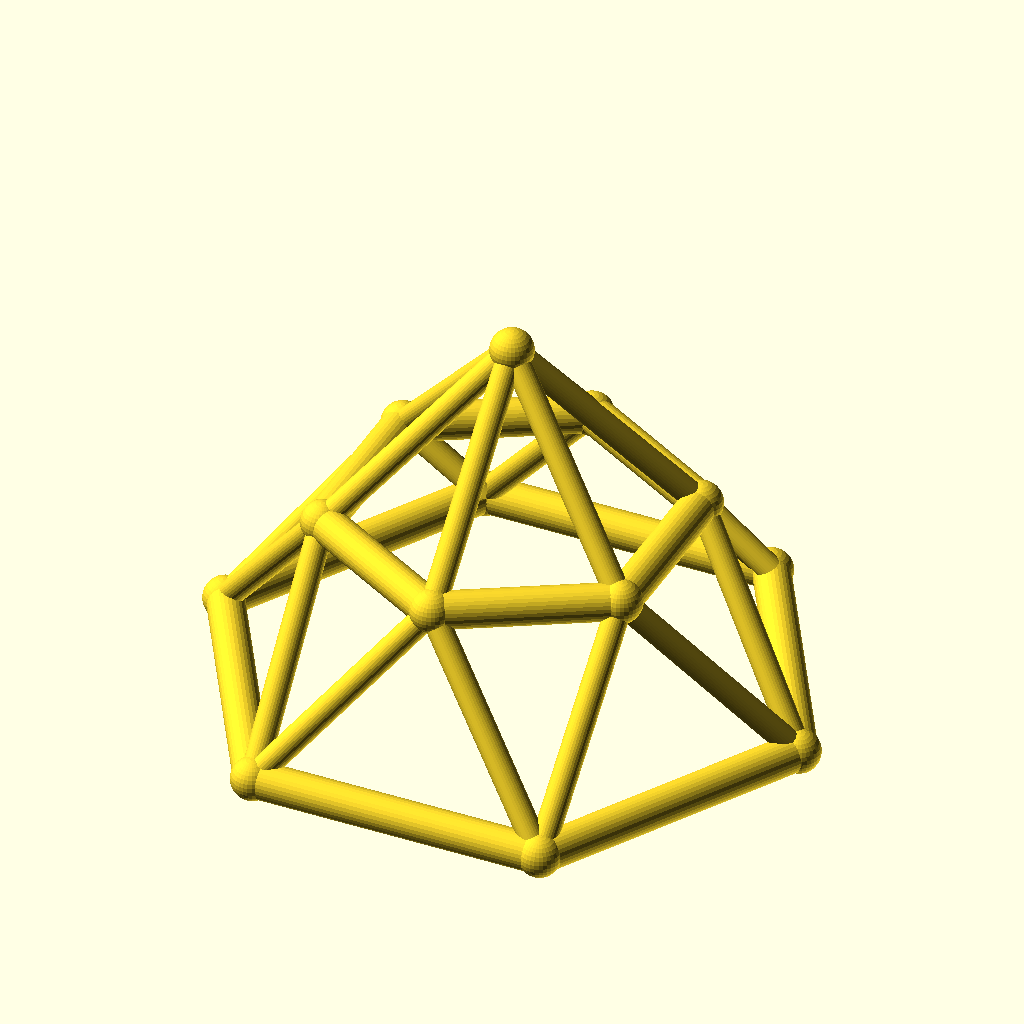
Cell 1 — every parameter at its default value.
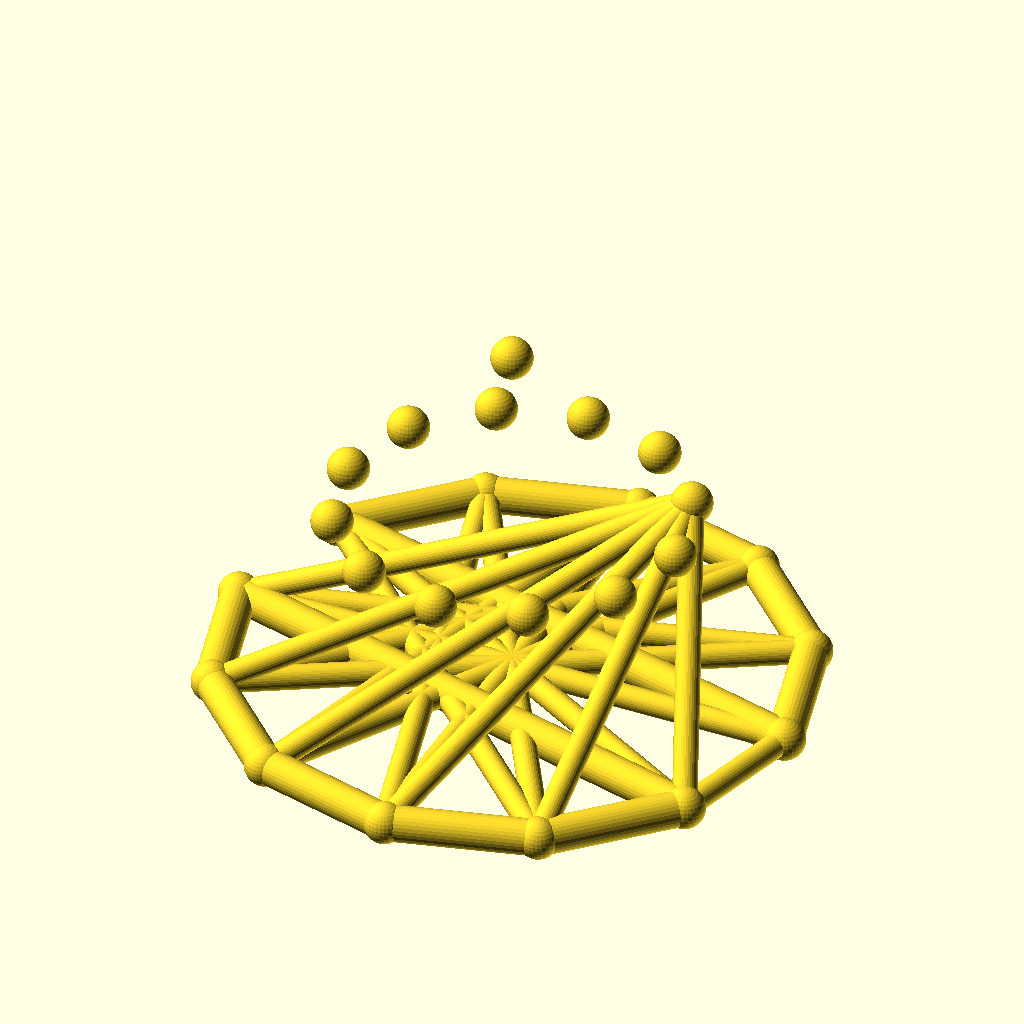
Cell 2 — sides set to 12, the other parameters unchanged.
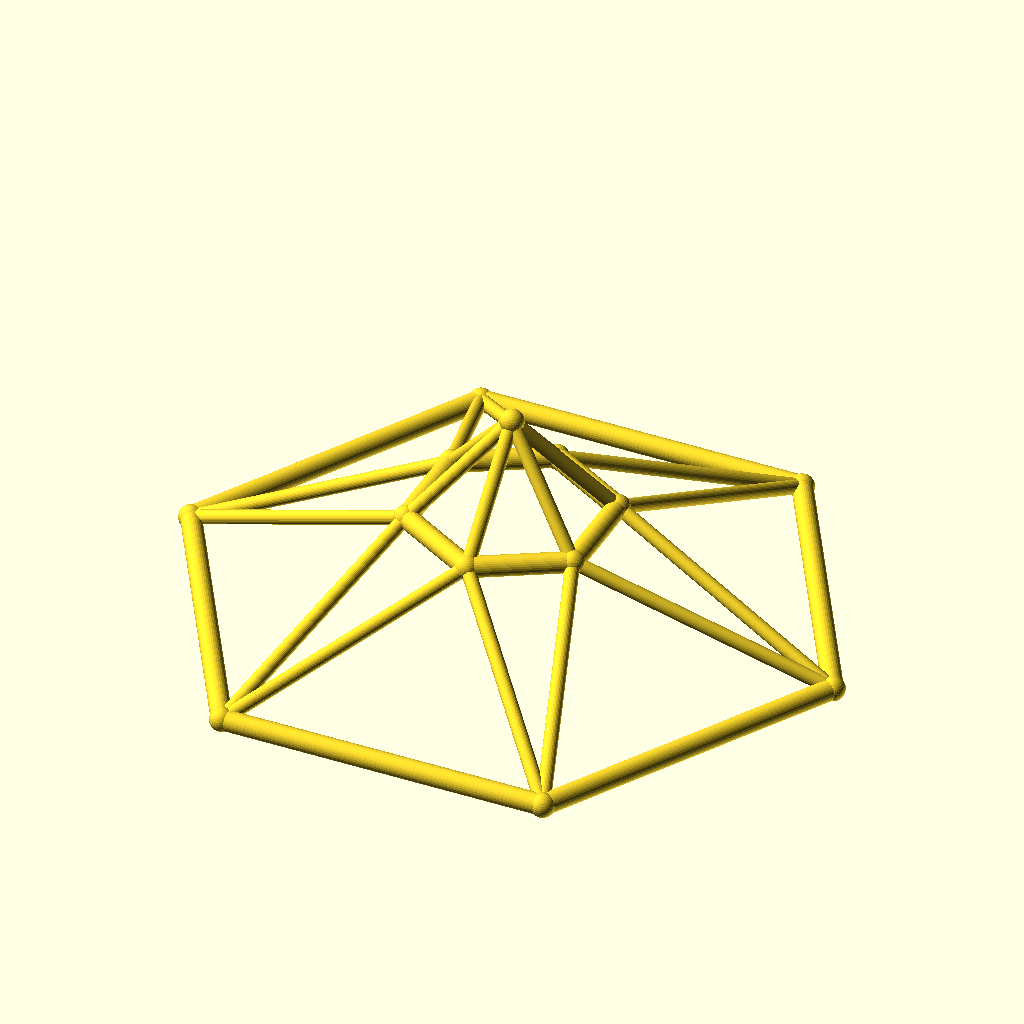
Cell 3: base_r = 80 (everything else at default).
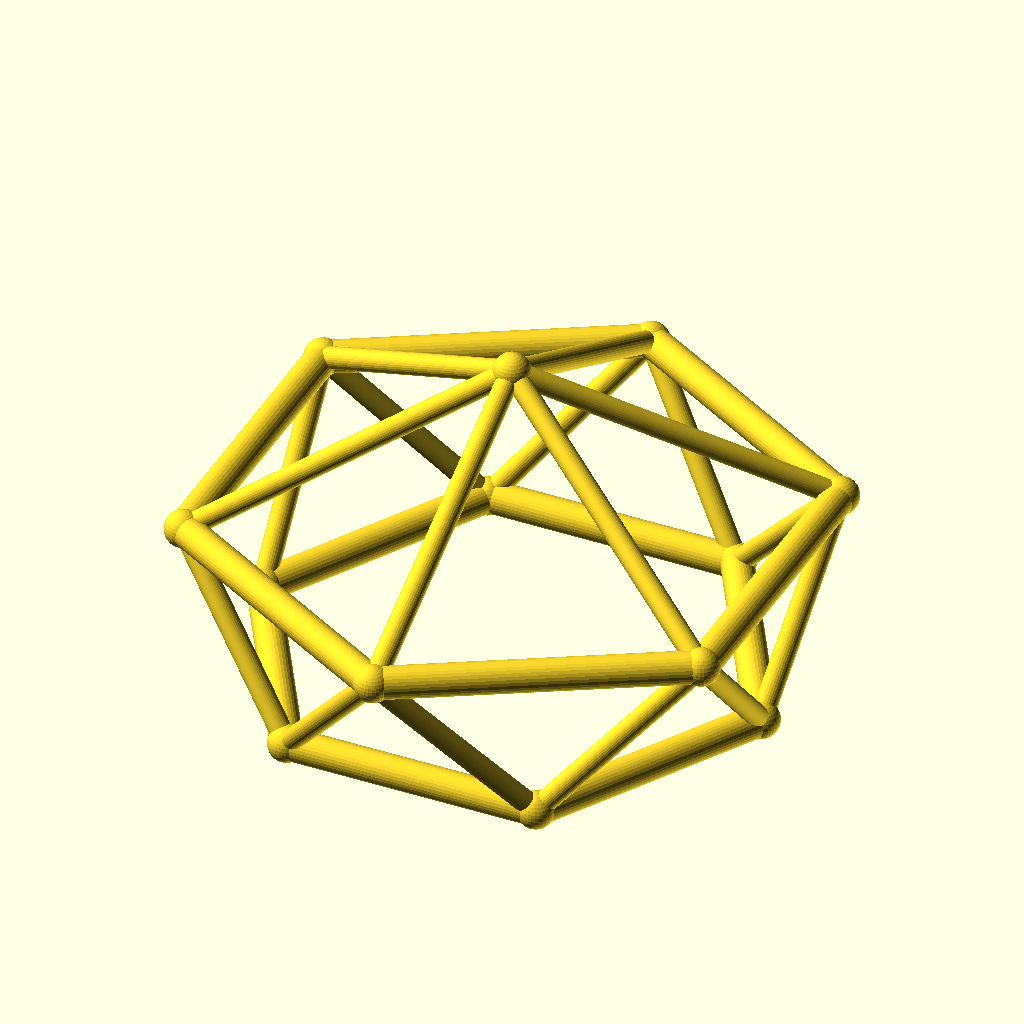
Cell 4: the same model with top_r = 48.
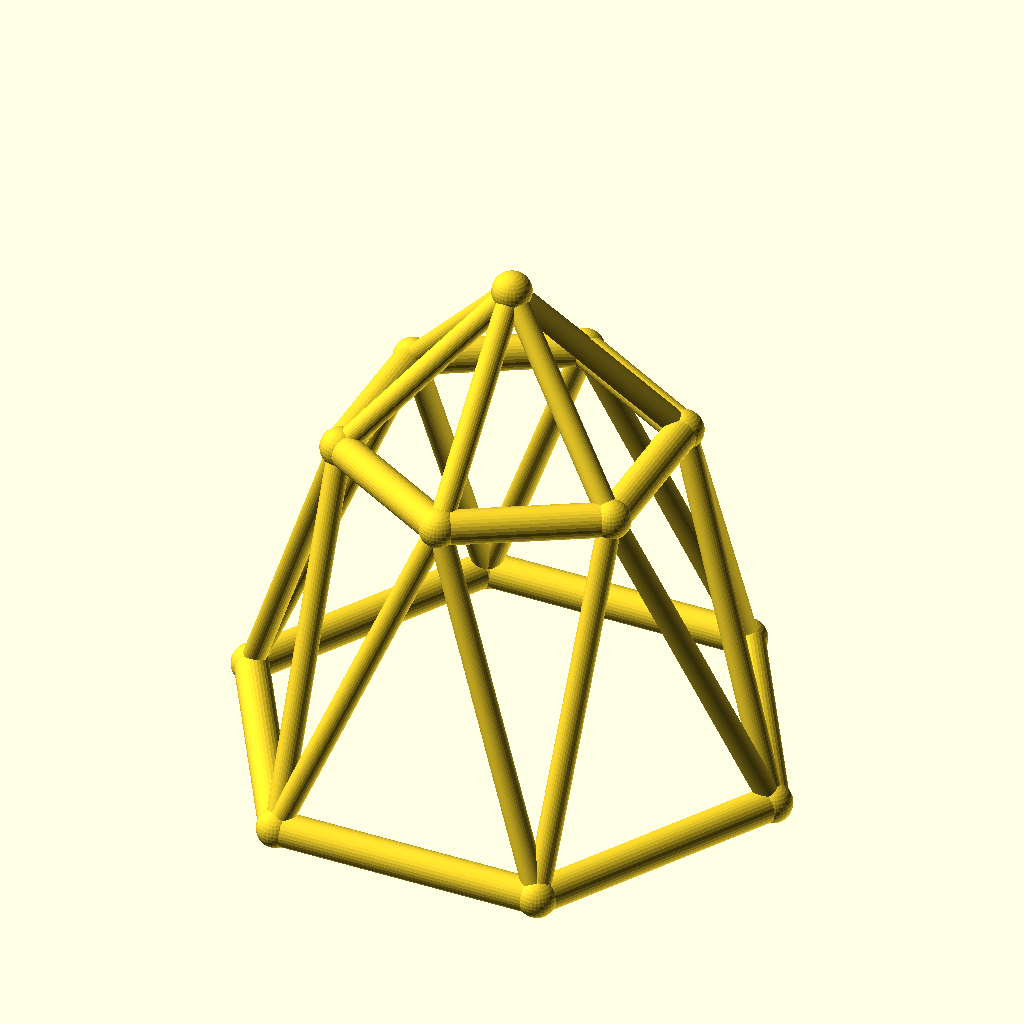
Cell 5: ring_h = 50 (everything else at default).
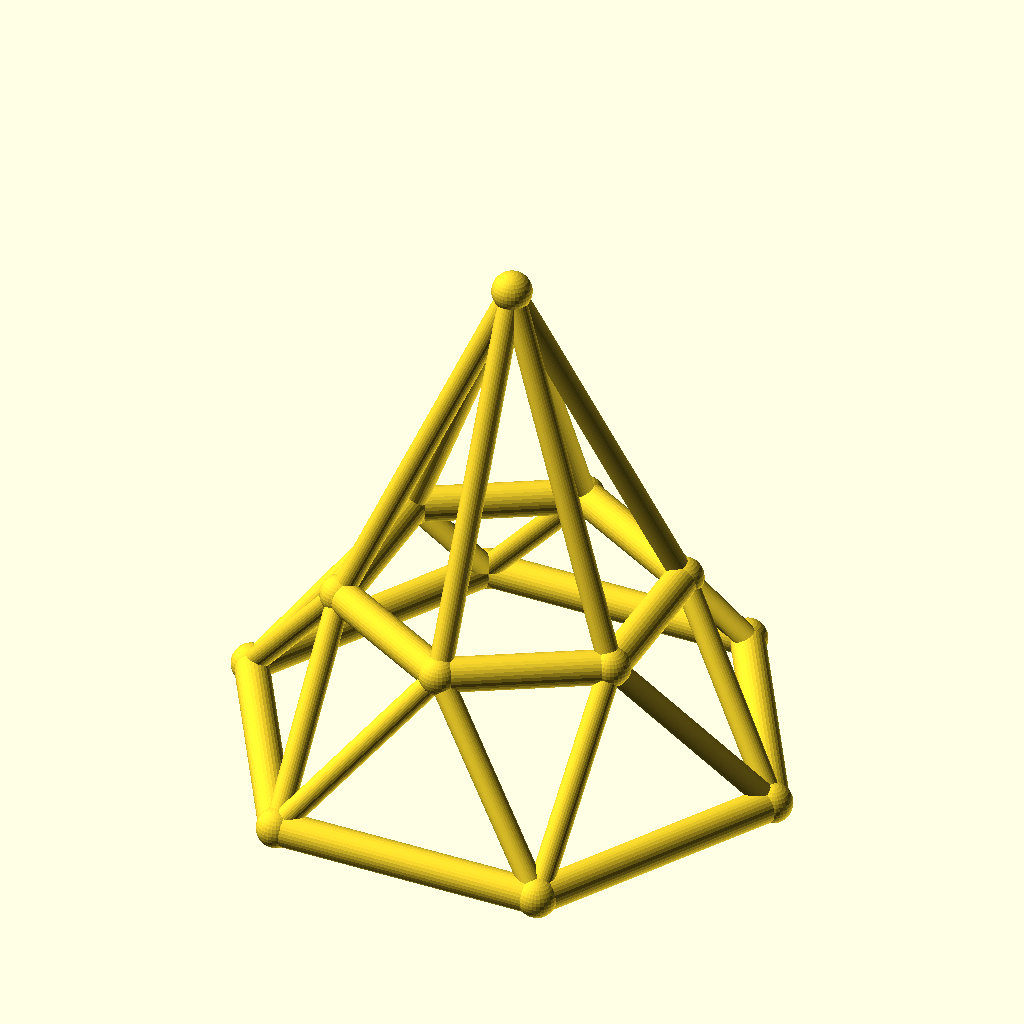
Cell 6: rise = 50 (everything else at default).
The same orthographic view direction (rotation 55°, 0°, 25°; colour scheme Cornfield) for every cell, with the view re-fitted per cell, so scale and position can differ between cells.
Source of the model, optional_data/data/wire3/geodome/scene_0008.scad:
$fn = 32;

// ----------------------------------------------------------------------
// Geodesic dome: 6-gon rings, base R40, top R24
// ----------------------------------------------------------------------

// --- parameters (mm) ---
sides = 6;                // polygon order of both rings
base_r = 40;              // base ring radius
top_r = 24;               // top ring radius
ring_h = 25;              // height of the top ring
rise = 25;                // apex rise above the top ring
twist = 30;               // angular offset of the top ring, degrees
chord_r = 2.5;            // ring member radius
brace_r = 1.7;            // web member radius
joint_r = 2.9;            // joint ball radius

bbox_x = 85.8;  // overall X, joints included
bbox_y = 75.08;  // overall Y, joints included
bbox_z = 55.8;  // overall Z, joints included
chord_d = 2 * chord_r;  // ring stock diameter
brace_d = 2 * brace_r;  // web stock diameter
apex_z = ring_h + rise;  // apex height
nodes = concat([for (i = [0 : sides - 1]) [base_r * cos(i * 360 / sides), base_r * sin(i * 360 / sides), 0]], [for (i = [0 : sides - 1]) [top_r * cos(i * 360 / sides + twist), top_r * sin(i * 360 / sides + twist), ring_h]], [[0, 0, apex_z]]);

module member(a, b, r) {
  /* round stock from joint a to joint b, ends buried in the joint balls */
  d = b - a;
  length = norm(d);
  translate(a) rotate([0, acos(d[2] / length), atan2(d[1], d[0])])
    cylinder(h = length, r = r);
}

module joint(p, r) {
  /* ball at the joint centre, fatter than every member meeting there */
  translate(p) sphere(r = r);
}

/* members - each call is one graph edge */
member(nodes[0], nodes[1], chord_r);
member(nodes[1], nodes[2], chord_r);
member(nodes[2], nodes[3], chord_r);
member(nodes[3], nodes[4], chord_r);
member(nodes[4], nodes[5], chord_r);
member(nodes[5], nodes[0], chord_r);
member(nodes[6], nodes[7], chord_r);
member(nodes[7], nodes[8], chord_r);
member(nodes[8], nodes[9], chord_r);
member(nodes[9], nodes[10], chord_r);
member(nodes[10], nodes[11], chord_r);
member(nodes[11], nodes[6], chord_r);
member(nodes[0], nodes[6], brace_r);
member(nodes[6], nodes[1], brace_r);
member(nodes[1], nodes[7], brace_r);
member(nodes[7], nodes[2], brace_r);
member(nodes[2], nodes[8], brace_r);
member(nodes[8], nodes[3], brace_r);
member(nodes[3], nodes[9], brace_r);
member(nodes[9], nodes[4], brace_r);
member(nodes[4], nodes[10], brace_r);
member(nodes[10], nodes[5], brace_r);
member(nodes[5], nodes[11], brace_r);
member(nodes[11], nodes[0], brace_r);
member(nodes[12], nodes[6], brace_r);
member(nodes[12], nodes[7], brace_r);
member(nodes[12], nodes[8], brace_r);
member(nodes[12], nodes[9], brace_r);
member(nodes[12], nodes[10], brace_r);
member(nodes[12], nodes[11], brace_r);

/* joint balls */
for (p = nodes) joint(p, joint_r);
Parameter table extracted from the source (name, type, default, range or options):
sides: number, default 6
base_r: number, default 40
top_r: number, default 24
ring_h: number, default 25
rise: number, default 25
twist: number, default 30
chord_r: number, default 2.5
brace_r: number, default 1.7
joint_r: number, default 2.9
bbox_x: number, default 85.8
bbox_y: number, default 75.08
bbox_z: number, default 55.8
